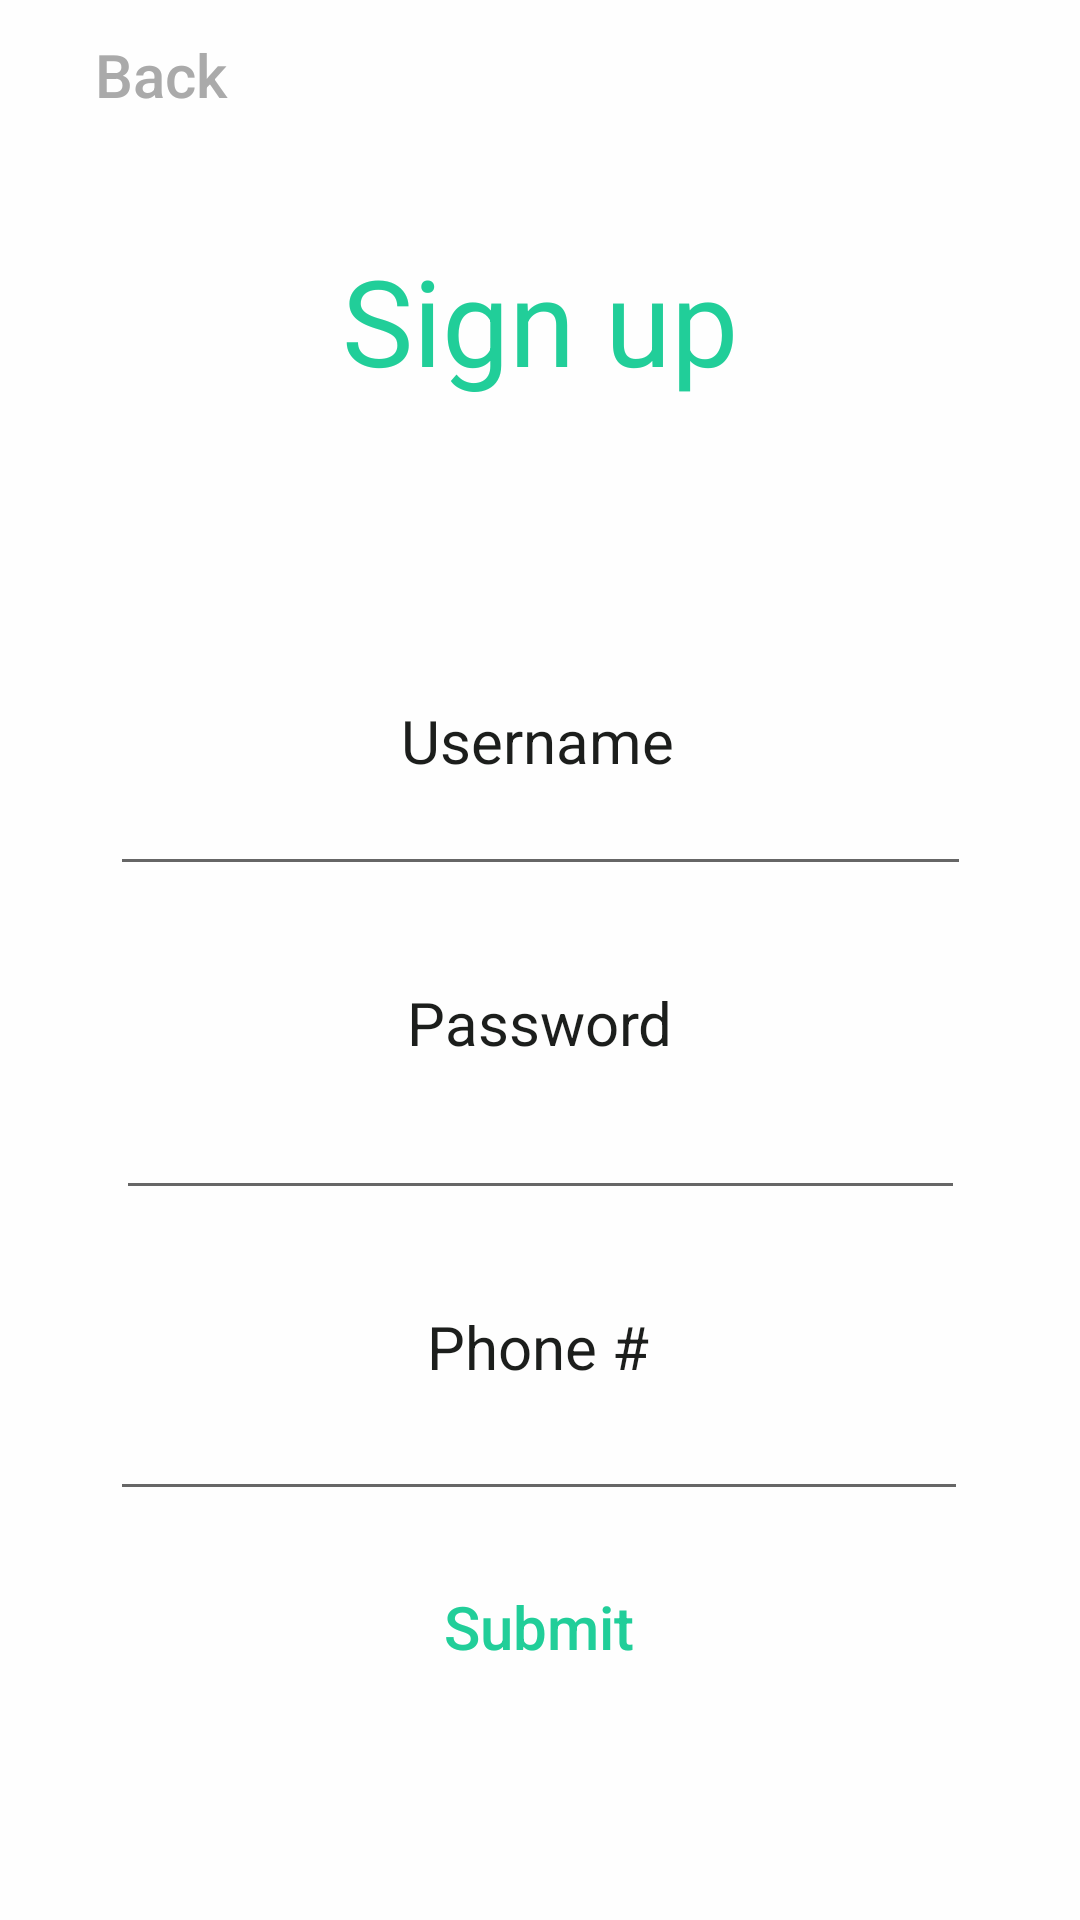

Reconstruct the res/layout file that produces this screen, plus the resources it refers to.
<!-- AndroidManifest.xml: application theme AppTheme -->
<!-- res/layout/activity_registration__page.xml -->
<?xml version="1.0" encoding="utf-8"?>
<android.support.constraint.ConstraintLayout xmlns:android="http://schemas.android.com/apk/res/android"
    xmlns:app="http://schemas.android.com/apk/res-auto"
    xmlns:tools="http://schemas.android.com/tools"
    android:layout_width="match_parent"
    android:layout_height="match_parent"
    android:background="@color/start_page_white_background"
    tools:context="com.example.joon1.group_it_up.Controller.SignUp_Page"
    tools:layout_editor_absoluteY="81dp">

    <TextView
        android:id="@+id/textView"
        android:layout_width="93dp"
        android:layout_height="23dp"
        android:layout_marginEnd="8dp"
        android:layout_marginStart="8dp"
        android:layout_marginTop="100dp"
        android:text="Username"
        android:textColor="@color/colorAccent"
        android:textSize="20sp"
        app:layout_constraintEnd_toEndOf="parent"
        app:layout_constraintStart_toStartOf="parent"
        app:layout_constraintTop_toBottomOf="@+id/textView5" />

    <EditText
        android:id="@+id/userText"
        android:gravity="center_horizontal"
        android:layout_width="287dp"
        android:layout_height="39dp"
        android:layout_marginEnd="8dp"
        android:layout_marginStart="8dp"
        android:ems="10"
        android:inputType="textPersonName"
        android:textColor="@color/colorAccent"
        app:layout_constraintEnd_toEndOf="parent"
        app:layout_constraintStart_toStartOf="parent"
        app:layout_constraintTop_toBottomOf="@+id/textView" />

    <TextView
        android:id="@+id/textView2"
        android:layout_width="wrap_content"
        android:layout_height="32dp"
        android:layout_marginEnd="8dp"
        android:layout_marginStart="8dp"
        android:layout_marginTop="32dp"
        android:text="Password"
        android:textColor="@color/colorAccent"
        android:textSize="20sp"
        app:layout_constraintEnd_toEndOf="parent"
        app:layout_constraintStart_toStartOf="parent"
        app:layout_constraintTop_toBottomOf="@+id/userText" />

    <EditText
        android:id="@+id/passText"
        android:gravity="center_horizontal"
        android:layout_width="283dp"
        android:layout_height="40dp"
        android:layout_marginEnd="8dp"
        android:layout_marginStart="8dp"
        android:layout_marginTop="4dp"
        android:ems="10"
        android:inputType="textPassword"
        app:layout_constraintEnd_toEndOf="parent"
        app:layout_constraintStart_toStartOf="parent"
        app:layout_constraintTop_toBottomOf="@+id/textView2" />

    <TextView
        android:id="@+id/textView3"
        android:layout_width="wrap_content"
        android:layout_height="wrap_content"
        android:layout_marginEnd="8dp"
        android:layout_marginStart="8dp"
        android:layout_marginTop="32dp"
        android:text="Phone #"
        android:textColor="@color/colorAccent"
        android:textSize="20sp"
        app:layout_constraintEnd_toEndOf="parent"
        app:layout_constraintHorizontal_bias="0.498"
        app:layout_constraintStart_toStartOf="parent"
        app:layout_constraintTop_toBottomOf="@+id/passText" />

    <EditText
        android:id="@+id/phoneText"
        android:gravity="center_horizontal"
        android:layout_width="286dp"
        android:layout_height="0dp"
        android:layout_marginEnd="8dp"
        android:layout_marginStart="8dp"
        android:ems="10"
        android:inputType="phone"
        app:layout_constraintEnd_toEndOf="parent"
        app:layout_constraintHorizontal_bias="0.495"
        app:layout_constraintStart_toStartOf="parent"
        app:layout_constraintTop_toBottomOf="@+id/textView3" />

    <Button
        android:id="@+id/submitBtn"
        android:layout_width="104dp"
        android:layout_height="46dp"
        android:layout_marginBottom="72dp"
        android:layout_marginEnd="8dp"
        android:layout_marginStart="8dp"
        android:layout_marginTop="8dp"
        android:background="@color/start_page_white_background"
        android:fadingEdge="horizontal"
        android:outlineProvider="none"
        android:text="Submit"
        android:textAllCaps="false"
        android:textColor="@color/colorPrimary"
        android:textSize="20sp"
        app:layout_constraintBottom_toBottomOf="parent"
        app:layout_constraintEnd_toEndOf="parent"
        app:layout_constraintHorizontal_bias="0.498"
        app:layout_constraintStart_toStartOf="parent"
        app:layout_constraintTop_toBottomOf="@+id/phoneText"
        app:layout_constraintVertical_bias="0.727" />

    <Button
        android:id="@+id/cancelBtn"
        android:layout_width="78dp"
        android:layout_height="39dp"
        android:layout_marginBottom="604dp"
        android:layout_marginEnd="8dp"
        android:layout_marginStart="8dp"
        android:layout_marginTop="8dp"
        android:background="@color/start_page_white_background"
        android:backgroundTint="@color/start_page_white_background"
        android:outlineProvider="none"
        android:text="Back"
        android:textAllCaps="false"
        android:textColor="@android:color/darker_gray"
        android:textSize="20sp"
        app:layout_constraintBottom_toBottomOf="parent"
        app:layout_constraintEnd_toEndOf="parent"
        app:layout_constraintHorizontal_bias="0.025"
        app:layout_constraintStart_toStartOf="parent"
        app:layout_constraintTop_toTopOf="parent"
        app:layout_constraintVertical_bias="0.25" />

    <TextView
        android:id="@+id/textView5"
        android:layout_width="wrap_content"
        android:layout_height="wrap_content"
        android:layout_marginEnd="8dp"
        android:layout_marginStart="8dp"
        android:layout_marginTop="80dp"
        android:text="Sign up"
        android:textColor="@color/colorPrimary"
        android:textSize="40sp"
        app:layout_constraintEnd_toEndOf="parent"
        app:layout_constraintStart_toStartOf="parent"
        app:layout_constraintTop_toTopOf="parent" />

</android.support.constraint.ConstraintLayout>
<!-- resources referenced by this layout -->
<resources>
  <color name="colorAccent">#1c1e1c</color>
  <color name="colorPrimary">#21ce99</color>
  <color name="start_page_white_background">#fefefe</color>
  <style name="AppTheme" parent="Theme.AppCompat.Light.NoActionBar">
          
          <item name="colorPrimary">@color/colorPrimary</item>
          <item name="colorPrimaryDark">@color/colorPrimaryDark</item>
          <item name="colorAccent">@color/colorAccent</item>
          <item name="android:windowFullscreen">true</item>
          <item name="android:windowContentOverlay">@null</item>
      </style>
  <color name="colorPrimaryDark">#fefefe</color>
</resources>
